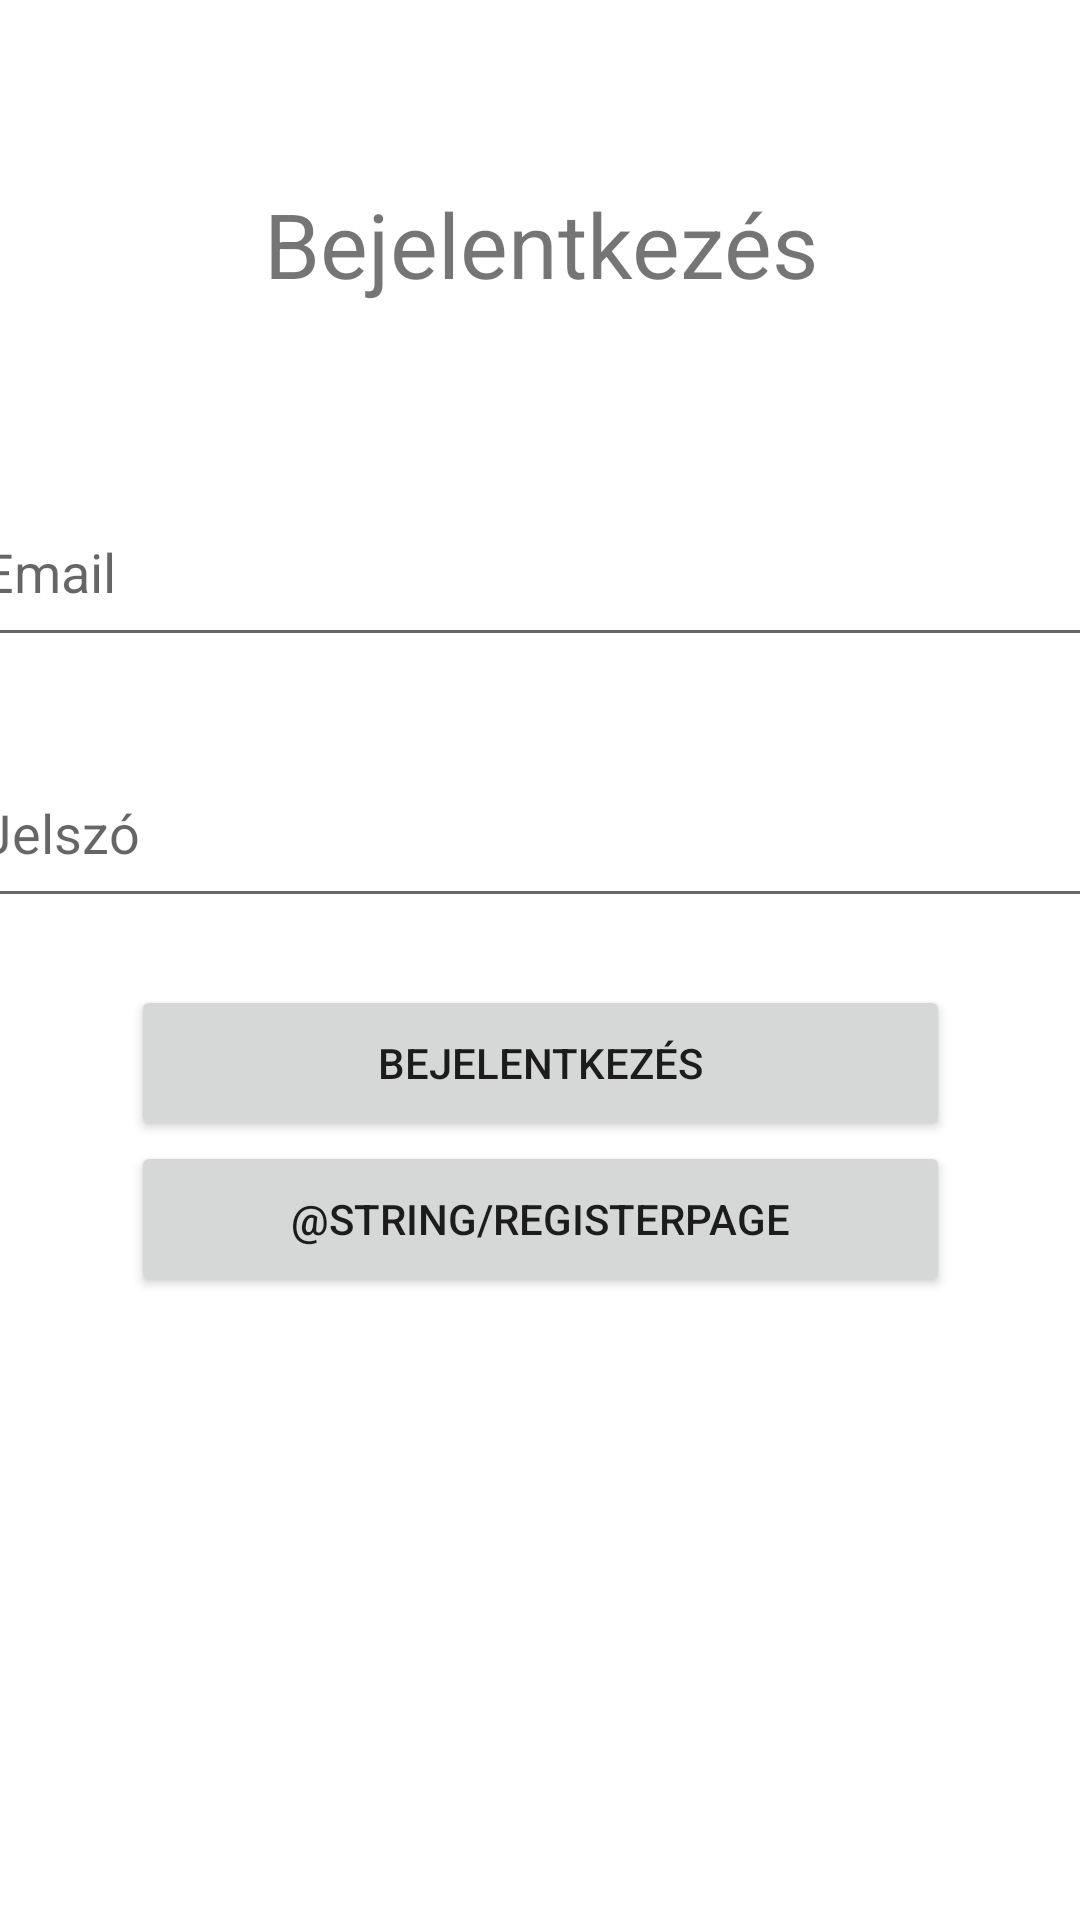

Reconstruct the res/layout file that produces this screen, plus the resources it refers to.
<!-- AndroidManifest.xml: application theme Theme.FruitAndVegetableShop -->
<!-- res/layout/activity_main.xml -->
<?xml version="1.0" encoding="utf-8"?>
<android.widget.ScrollView
    xmlns:android="http://schemas.android.com/apk/res/android"
    xmlns:app="http://schemas.android.com/apk/res-auto"
    xmlns:tools="http://schemas.android.com/tools"
    android:layout_width="match_parent"
    android:layout_height="match_parent">

    <androidx.constraintlayout.widget.ConstraintLayout
        android:layout_width="match_parent"
        android:layout_height="wrap_content"
        tools:context=".MainActivity">

        <TextView
            android:id="@+id/loginText"
            android:layout_width="398dp"
            android:layout_height="55dp"
            android:text="@string/bejelentkez_s"
            android:textAlignment="center"
            android:textSize="30sp"
            app:layout_constraintBottom_toBottomOf="parent"
            app:layout_constraintEnd_toEndOf="parent"
            app:layout_constraintHorizontal_bias="0.5"
            app:layout_constraintStart_toStartOf="parent"
            app:layout_constraintTop_toTopOf="parent"
            app:layout_constraintVertical_bias="0.162" />

        <EditText
            android:id="@+id/email"
            android:layout_width="380dp"
            android:layout_height="60dp"
            android:hint="@string/email"
            android:inputType="textEmailAddress"
            app:layout_constraintBottom_toBottomOf="parent"
            app:layout_constraintEnd_toEndOf="parent"
            app:layout_constraintStart_toStartOf="parent"
            app:layout_constraintTop_toBottomOf="@+id/loginText"
            app:layout_constraintVertical_bias="0.167" />

        <EditText
            android:id="@+id/password"
            android:layout_width="380dp"
            android:layout_height="60dp"
            android:layout_marginEnd="1dp"
            android:hint="@string/jelsz"
            android:inputType="textPassword"
            app:layout_constraintBottom_toBottomOf="parent"
            app:layout_constraintEnd_toEndOf="parent"
            app:layout_constraintStart_toStartOf="parent"
            app:layout_constraintTop_toBottomOf="@+id/email"
            app:layout_constraintVertical_bias="0.177" />

        <Button
            android:id="@+id/login"
            android:layout_width="273dp"
            android:layout_height="52dp"
            android:text="@string/bejelentkez_s"
            android:onClick="login"
            app:layout_constraintBottom_toBottomOf="parent"
            app:layout_constraintEnd_toEndOf="parent"
            app:layout_constraintStart_toStartOf="parent"
            app:layout_constraintTop_toBottomOf="@+id/password"
            app:layout_constraintVertical_bias="0.3" />

        <Button
            android:id="@+id/register"
            android:layout_width="273dp"
            android:layout_height="52dp"
            android:onClick="register"
            android:text="@string/registerpage"
            app:layout_constraintBottom_toBottomOf="parent"
            app:layout_constraintEnd_toEndOf="parent"
            app:layout_constraintStart_toStartOf="parent"
            app:layout_constraintTop_toBottomOf="@id/login"
            app:layout_constraintVertical_bias="0.316" />

    </androidx.constraintlayout.widget.ConstraintLayout>

</android.widget.ScrollView>
<!-- resources referenced by this layout -->
<resources>
  <string name="bejelentkez_s">Bejelentkezés</string>
  <string name="email">Email</string>
  <string name="jelsz">Jelszó</string>
  <style name="Theme.FruitAndVegetableShop" parent="Theme.MaterialComponents.DayNight.DarkActionBar">
          
          <item name="colorPrimary">@color/purple_500</item>
          <item name="colorPrimaryVariant">@color/purple_700</item>
          <item name="colorOnPrimary">@color/white</item>
          
          <item name="colorSecondary">@color/teal_200</item>
          <item name="colorSecondaryVariant">@color/teal_700</item>
          <item name="colorOnSecondary">@color/black</item>
          
          <item name="android:statusBarColor">?attr/colorPrimaryVariant</item>
          
      </style>
  <color name="white">#FFFFFF</color>
  <color name="black">#000000</color>
  <!-- not gathered from this repository: default colours our renderer supplied (Android Studio template values) -->
  <color name="purple_500">#FF6200EE</color>
  <color name="purple_700">#FF3700B3</color>
  <color name="teal_200">#FF03DAC5</color>
  <color name="teal_700">#FF018786</color>
</resources>
